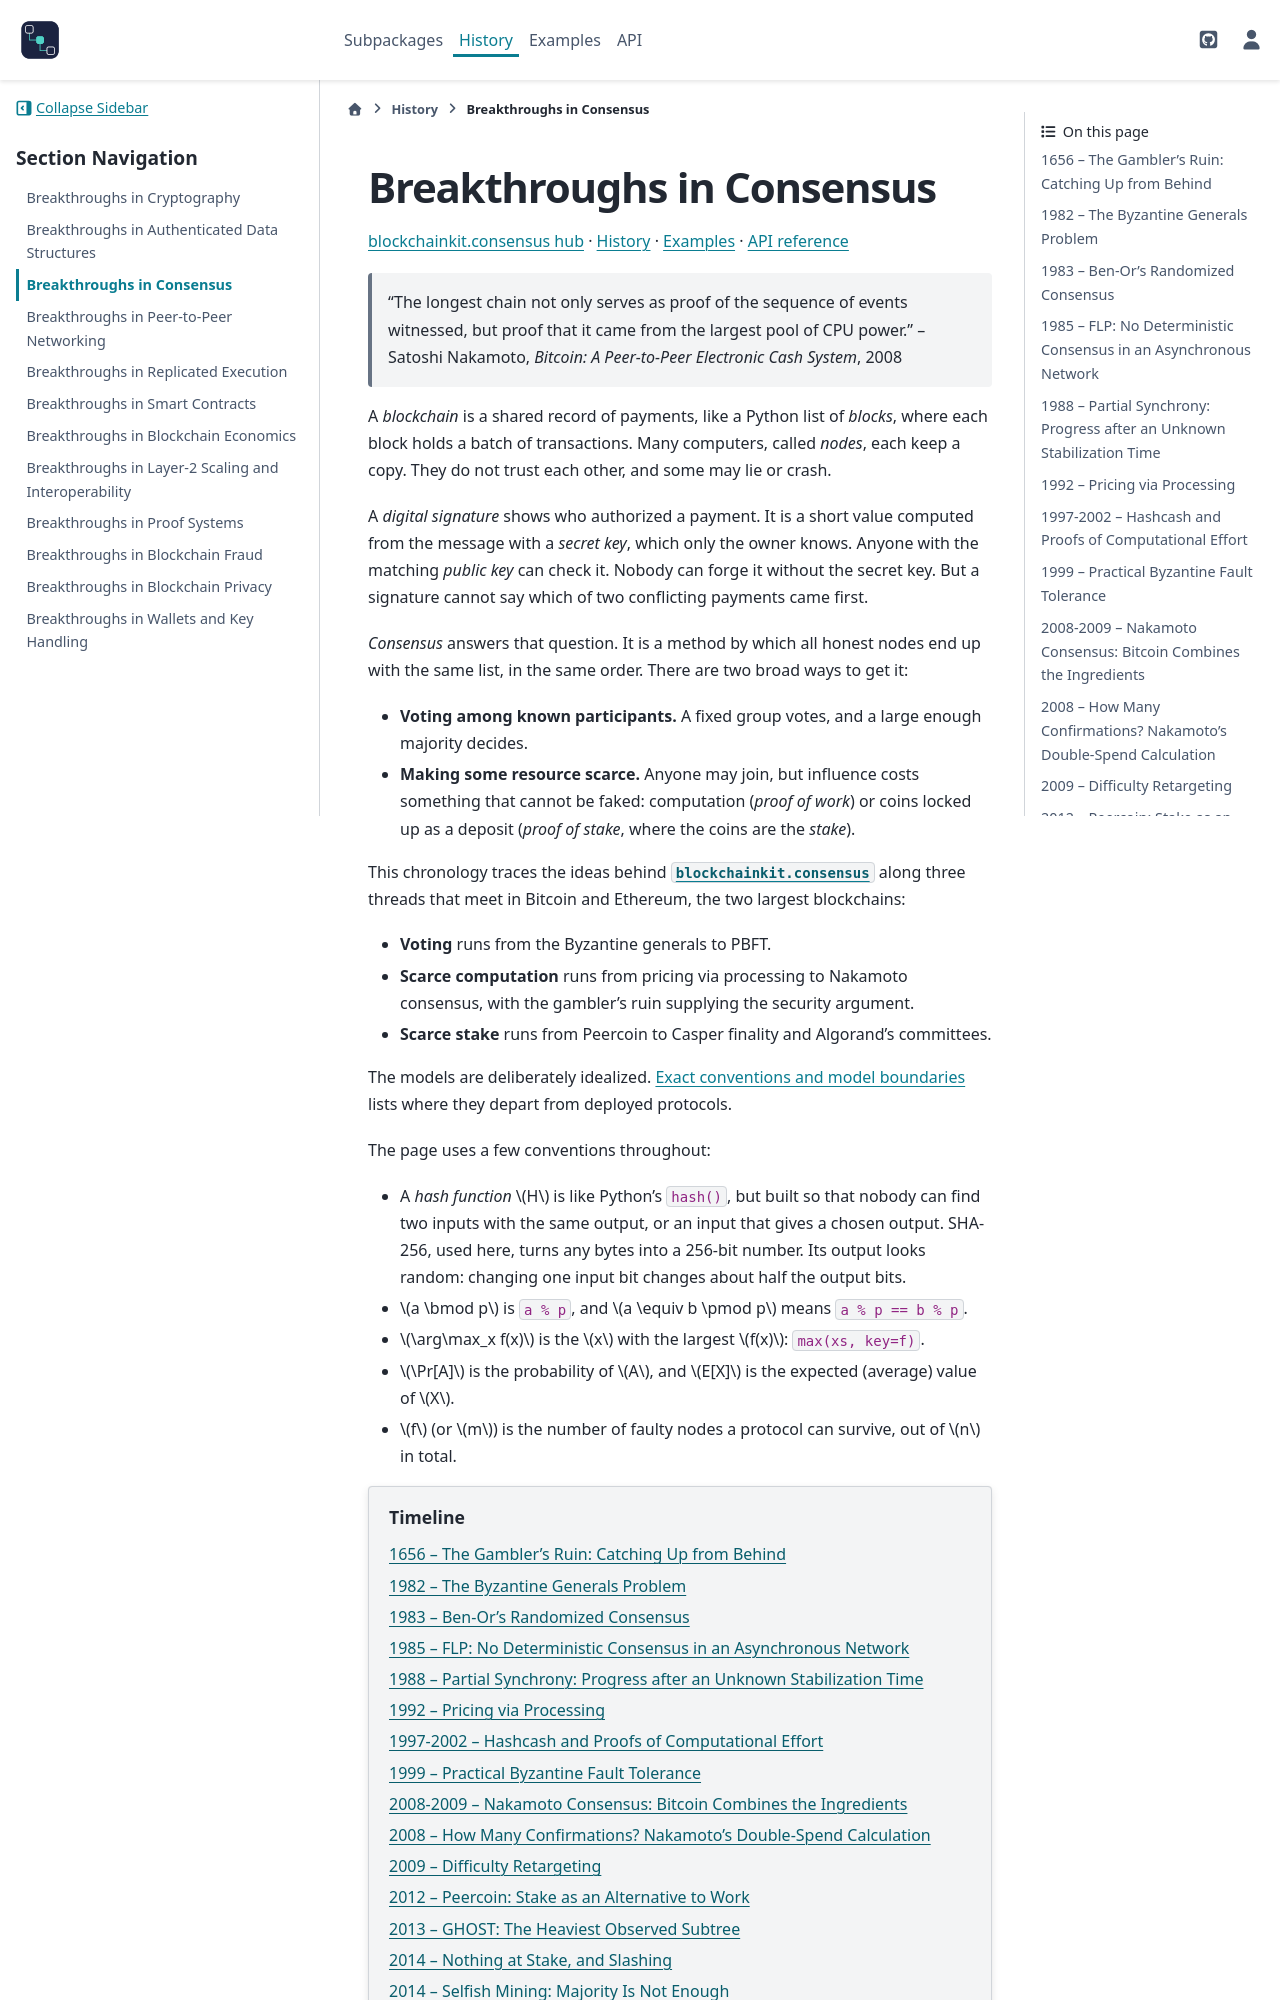

repository: cpoli/blockchainkit · page: history/consensus_breakthroughs.html · generator: sphinx

Breakthroughs in Consensus
==========================

.. include:: /_generated/nav/consensus.rst

.. epigraph::

   "The longest chain not only serves as proof of the sequence of events
   witnessed, but proof that it came from the largest pool of CPU power."
   -- Satoshi Nakamoto, *Bitcoin: A Peer-to-Peer Electronic Cash System*, 2008

A *blockchain* is a shared record of payments, like a Python list of
*blocks*, where each block holds a batch of transactions. Many computers,
called *nodes*, each keep a copy. They do not trust each other, and some may
lie or crash.

A *digital signature* shows who authorized a payment. It is a short value
computed from the message with a *secret key*, which only the owner knows.
Anyone with the matching *public key* can check it. Nobody can forge it
without the secret key. But a signature cannot say which of two conflicting
payments came first.

*Consensus* answers that question. It is a method by which all honest nodes
end up with the same list, in the same order. There are two broad ways to
get it:

- **Voting among known participants.** A fixed group votes, and a large
  enough majority decides.
- **Making some resource scarce.** Anyone may join, but influence costs
  something that cannot be faked: computation (*proof of work*) or coins
  locked up as a deposit (*proof of stake*, where the coins are the *stake*).

This chronology traces the ideas behind :mod:`blockchainkit.consensus` along
three threads that meet in Bitcoin and Ethereum, the two largest blockchains:

- **Voting** runs from the Byzantine generals to PBFT.
- **Scarce computation** runs from pricing via processing to Nakamoto
  consensus, with the gambler's ruin supplying the security argument.
- **Scarce stake** runs from Peercoin to Casper finality and Algorand's
  committees.

The models are deliberately idealized. :doc:`/protocol` lists where they
depart from deployed protocols.

The page uses a few conventions throughout:

- A *hash function* :math:`H` is like Python's ``hash()``, but built so that
  nobody can find two inputs with the same output, or an input that gives a
  chosen output. SHA-256, used here, turns any bytes into a 256-bit number.
  Its output looks random: changing one input bit changes about half the
  output bits.
- :math:`a \bmod p` is ``a % p``, and :math:`a \equiv b \pmod p` means
  ``a % p == b % p``.
- :math:`\arg\max_x f(x)` is the :math:`x` with the largest :math:`f(x)`:
  ``max(xs, key=f)``.
- :math:`\Pr[A]` is the probability of :math:`A`, and :math:`E[X]` is the
  expected (average) value of :math:`X`.
- :math:`f` (or :math:`m`) is the number of faulty nodes a protocol can
  survive, out of :math:`n` in total.

.. contents:: Timeline
   :local:
   :depth: 1
